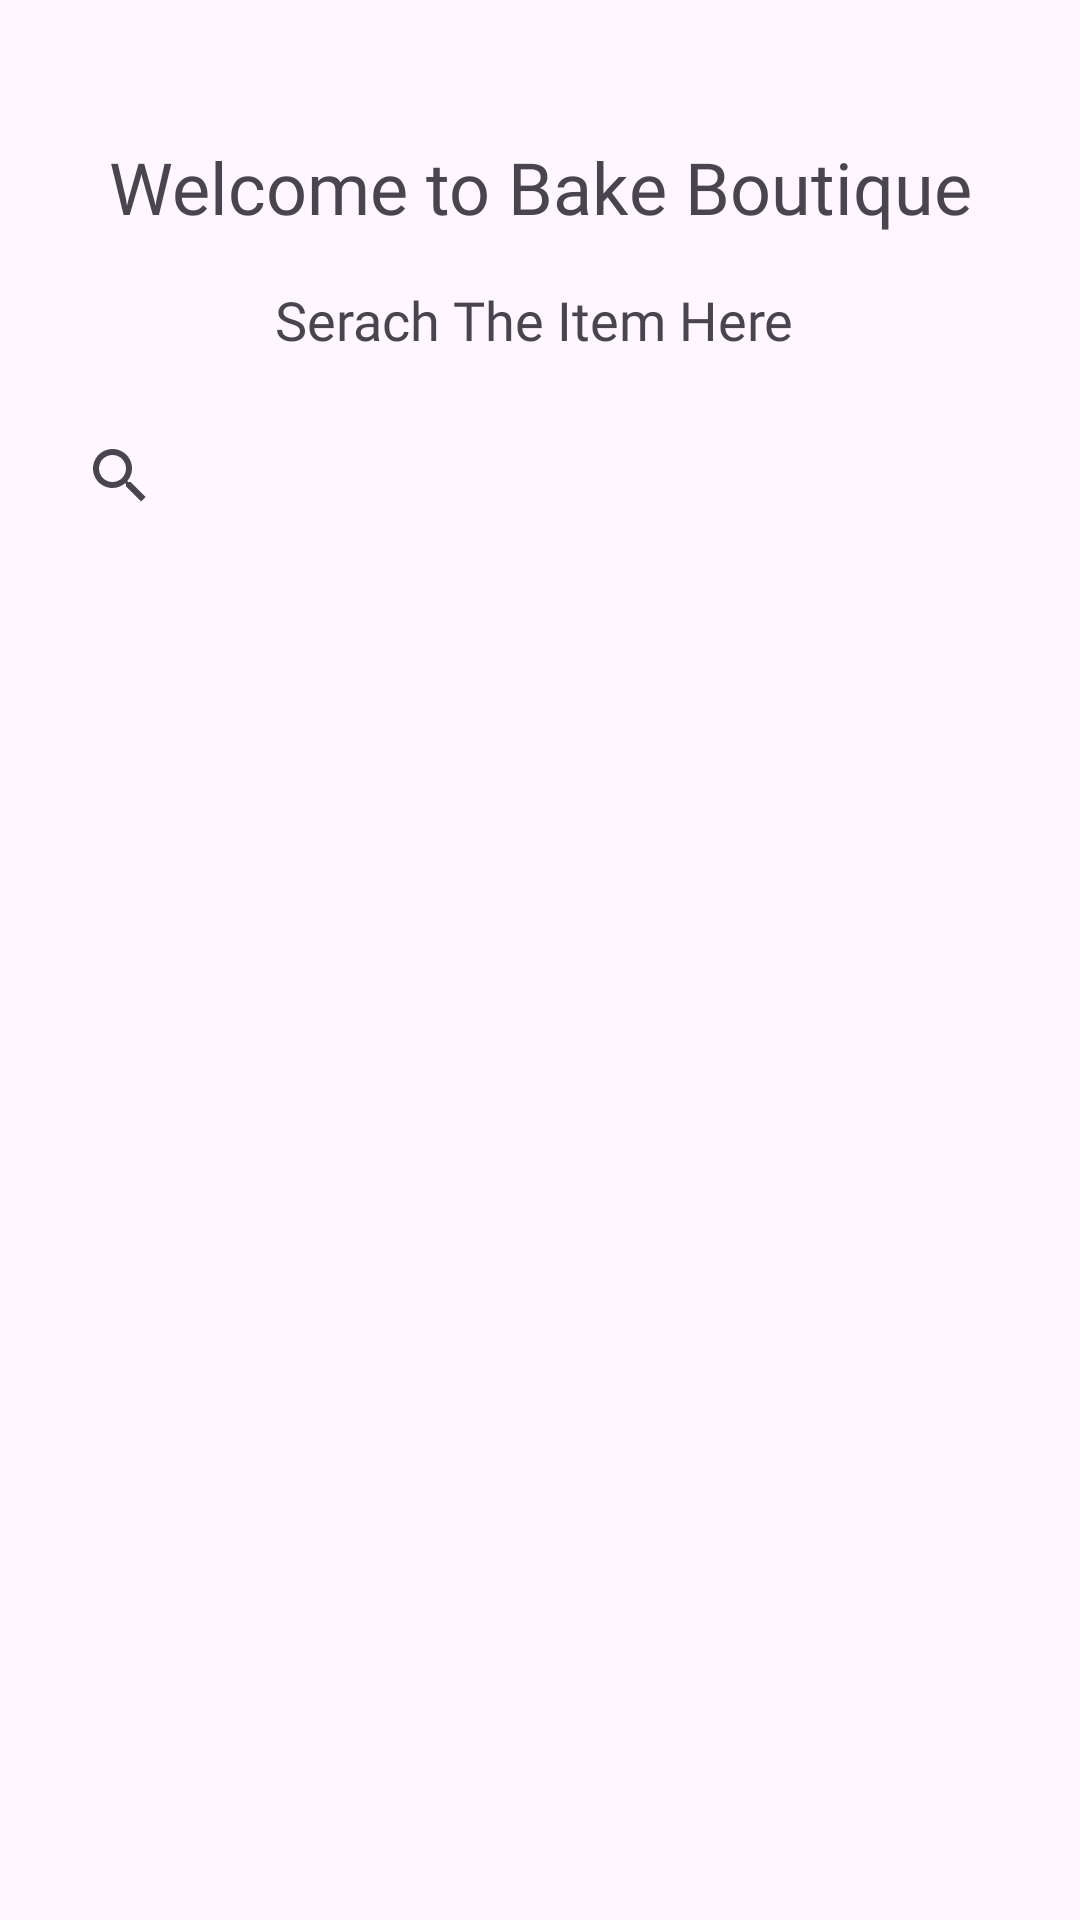

The Android layout XML behind this screen, and the referenced resources:
<!-- AndroidManifest.xml: application theme Theme.BakeBoutique -->
<!-- res/layout/fragment_serach.xml -->
<?xml version="1.0" encoding="utf-8"?>
<FrameLayout xmlns:android="http://schemas.android.com/apk/res/android"
    xmlns:tools="http://schemas.android.com/tools"
    android:layout_width="match_parent"
    android:layout_height="match_parent"
    android:backgroundTint="@color/purplelight"
    tools:context=".MenuBottomSheetFragment">

    <LinearLayout
        android:layout_width="match_parent"
        android:layout_height="match_parent"
        android:orientation="vertical"
        android:padding="16dp">

        <TextView
            android:id="@+id/welcomeTextView"
            android:layout_width="match_parent"
            android:layout_height="wrap_content"
            android:text="Welcome to Bake Boutique"
            android:textSize="24sp"
            android:layout_marginTop="30dp"
            android:textColor="@color/purple"
            android:fontFamily="@font/bold"
            android:gravity="center"
            android:layout_marginBottom="16dp" />

        <TextView
            android:id="@+id/menuTextView"
            android:layout_width="match_parent"
            android:layout_height="wrap_content"
            android:text="Serach The Item Here "
            android:textSize="18sp"
            android:textColor="@color/purple"
            android:fontFamily="@font/reg"
            android:gravity="center"
            android:layout_marginBottom="16dp" />
        <androidx.appcompat.widget.SearchView
            android:id="@+id/searchView"
            android:layout_width="match_parent"
            android:layout_height="wrap_content"
            android:background="@drawable/custom_background"
            android:queryHint="Search Menu Items"/>


        <androidx.recyclerview.widget.RecyclerView
            android:id="@+id/menuRecyclerView"
            android:layout_width="match_parent"
            android:layout_height="0dp"
            android:layout_weight="1"
            android:scrollbars="vertical" />

    </LinearLayout>
</FrameLayout>
<!-- resources referenced by this layout -->
<resources>
  <style name="Theme.BakeBoutique" parent="Base.Theme.BakeBoutique" />
  <style name="Base.Theme.BakeBoutique" parent="Theme.Material3.DayNight.NoActionBar">
          
          
      </style>
</resources>
